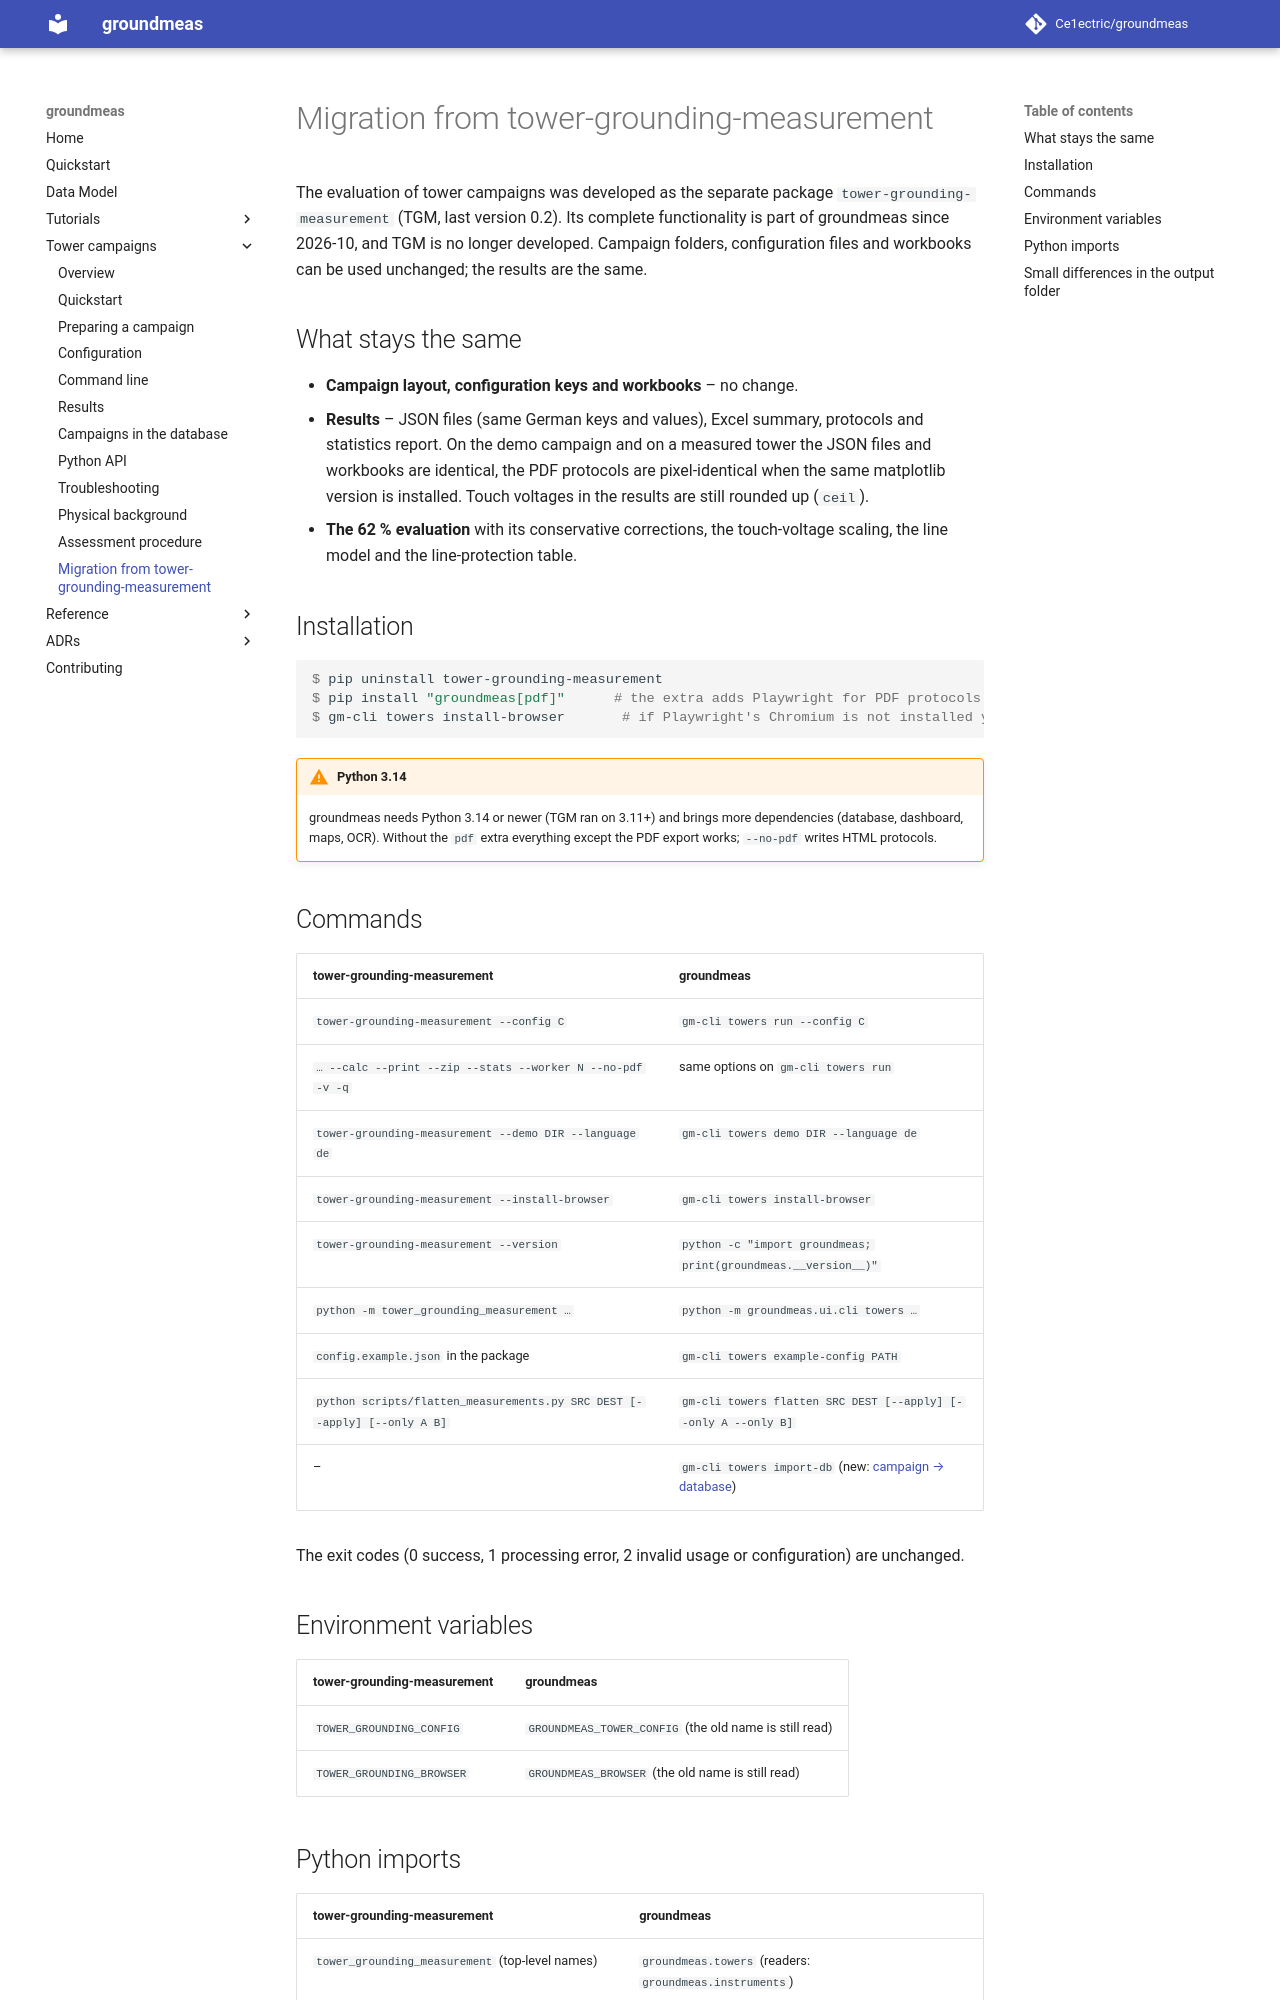

repository: Ce1ectric/groundmeas · page: towers/migration/index.html · generator: mkdocs

# Migration from tower-grounding-measurement

The evaluation of tower campaigns was developed as the separate package
`tower-grounding-measurement` (TGM, last version 0.2). Its complete
functionality is part of groundmeas since 2026-10, and TGM is no longer
developed. Campaign folders, configuration files and workbooks can be used
unchanged; the results are the same.

## What stays the same

- **Campaign layout, configuration keys and workbooks** – no change.
- **Results** – JSON files (same German keys and values), Excel summary,
  protocols and statistics report. On the demo campaign and on a measured
  tower the JSON files and workbooks are identical, the PDF protocols are
  pixel-identical when the same matplotlib version is installed. Touch
  voltages in the results are still rounded up (`ceil`).
- **The 62 % evaluation** with its conservative corrections, the touch-voltage
  scaling, the line model and the line-protection table.

## Installation

```console
$ pip uninstall tower-grounding-measurement
$ pip install "groundmeas[pdf]"      # the extra adds Playwright for PDF protocols
$ gm-cli towers install-browser       # if Playwright's Chromium is not installed yet
```

!!! warning "Python 3.14"

    groundmeas needs Python 3.14 or newer (TGM ran on 3.11+) and brings more
    dependencies (database, dashboard, maps, OCR). Without the `pdf` extra
    everything except the PDF export works; `--no-pdf` writes HTML protocols.

## Commands

| tower-grounding-measurement | groundmeas |
| --- | --- |
| `tower-grounding-measurement --config C` | `gm-cli towers run --config C` |
| `… --calc --print --zip --stats --worker N --no-pdf -v -q` | same options on `gm-cli towers run` |
| `tower-grounding-measurement --demo DIR --language de` | `gm-cli towers demo DIR --language de` |
| `tower-grounding-measurement --install-browser` | `gm-cli towers install-browser` |
| `tower-grounding-measurement --version` | `python -c "import groundmeas; print(groundmeas.__version__)"` |
| `python -m tower_grounding_measurement …` | `python -m groundmeas.ui.cli towers …` |
| `config.example.json` in the package | `gm-cli towers example-config PATH` |
| `python scripts/flatten_measurements.py SRC DEST [--apply] [--only A B]` | `gm-cli towers flatten SRC DEST [--apply] [--only A --only B]` |
| – | `gm-cli towers import-db` (new: [campaign → database](database.md)) |

The exit codes (0 success, 1 processing error, 2 invalid usage or
configuration) are unchanged.

## Environment variables

| tower-grounding-measurement | groundmeas |
| --- | --- |
| `TOWER_GROUNDING_CONFIG` | `GROUNDMEAS_TOWER_CONFIG` (the old name is still read) |
| `TOWER_GROUNDING_BROWSER` | `GROUNDMEAS_BROWSER` (the old name is still read) |
